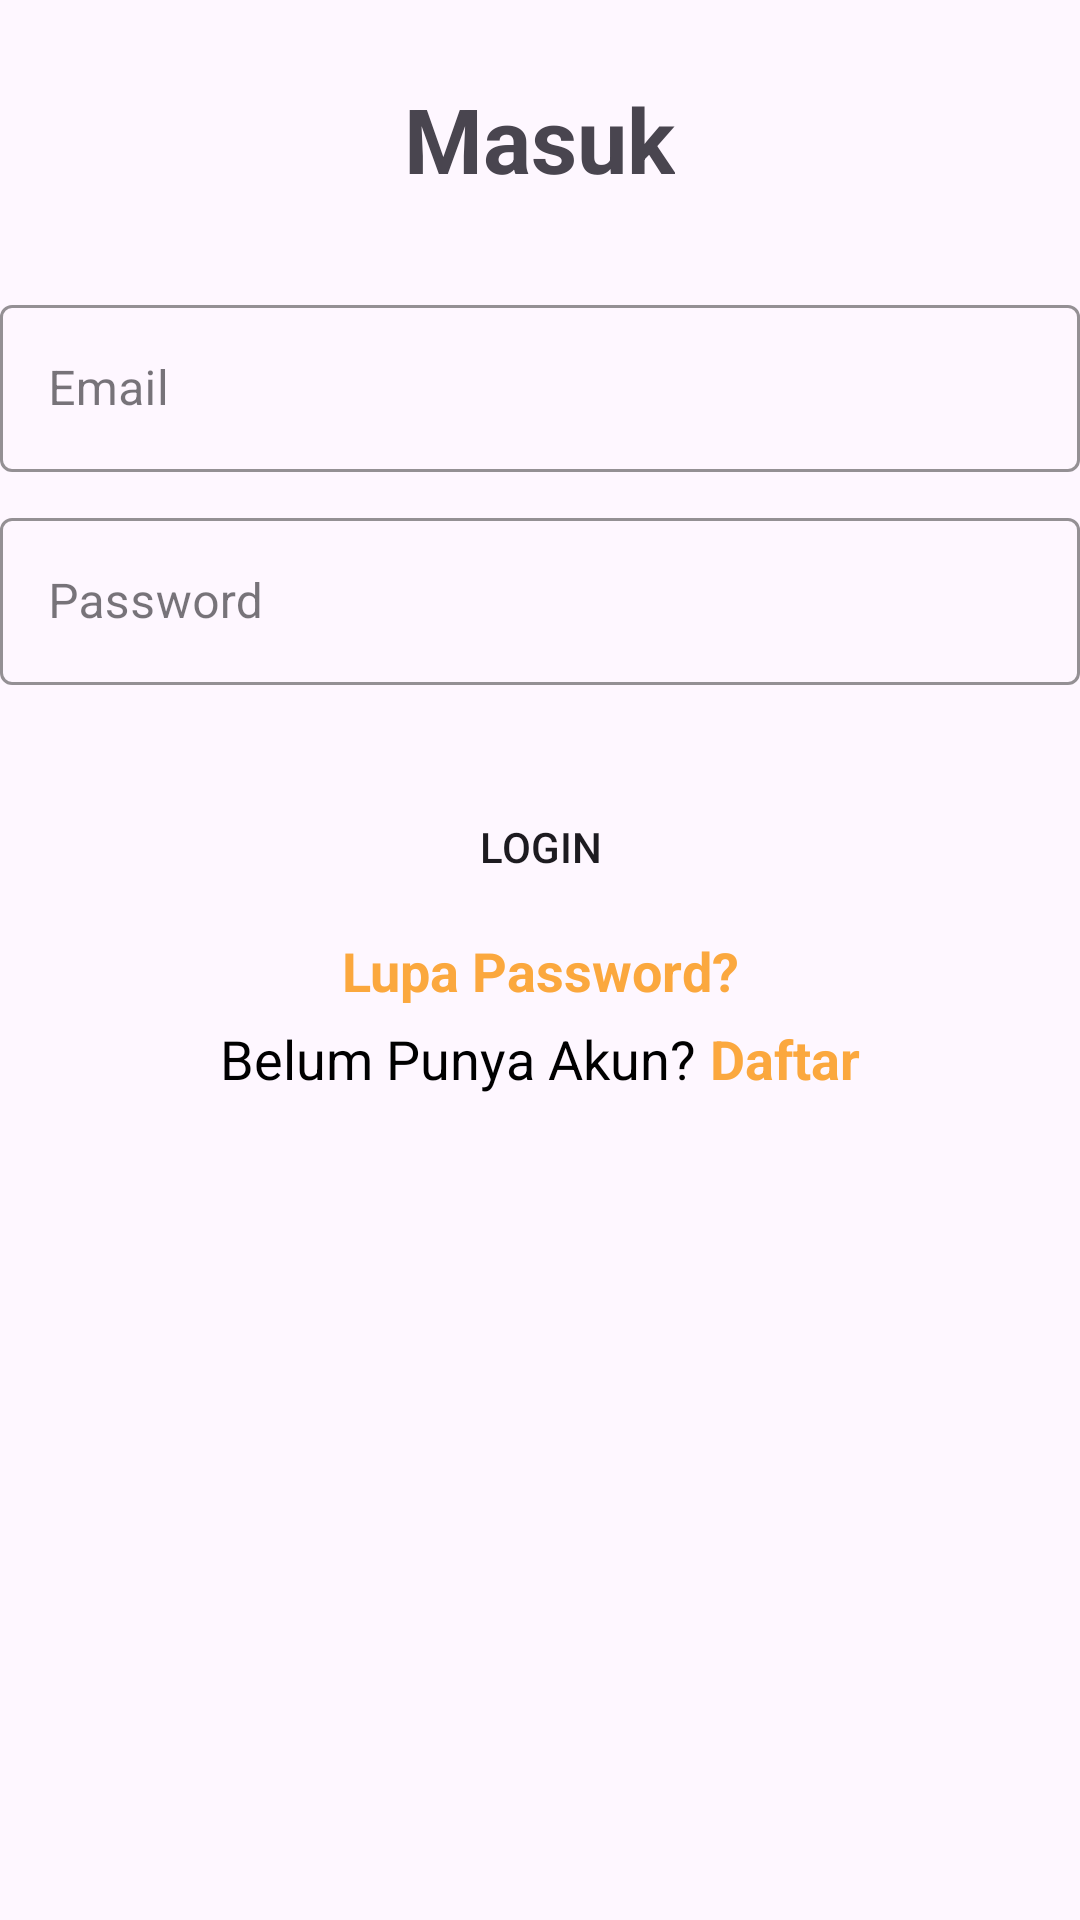

Layout XML and referenced resources for this Android screen:
<!-- AndroidManifest.xml: application theme Theme.Go4 -->
<!-- res/layout/activity_login.xml -->
<?xml version="1.0" encoding="utf-8"?>
<layout
    xmlns:android="http://schemas.android.com/apk/res/android"
    xmlns:app="http://schemas.android.com/apk/res-auto"
    xmlns:tools="http://schemas.android.com/tools" >
    <data>

    </data>

    <LinearLayout
        android:layout_width="match_parent"
        android:layout_height="match_parent"
        android:orientation="vertical"
        android:layout_marginHorizontal="40dp"
        android:layout_gravity="center"
        android:descendantFocusability="beforeDescendants"
        android:focusableInTouchMode="true"
        tools:context=".ui.activity.LoginActivity">

        <TextView
            android:layout_width="wrap_content"
            android:layout_height="wrap_content"
            android:layout_gravity="center"
            android:text="Masuk"
            android:textSize="30sp"
            android:layout_marginTop="26dp"
            android:textStyle="bold" />

        <com.google.android.material.textfield.TextInputLayout
            android:id="@+id/outlinedEmail"
            android:layout_width="match_parent"
            android:layout_height="wrap_content"
            android:layout_marginTop="30dp"
            android:hint="Email"
            app:hintTextColor="@color/grey2"
            app:boxStrokeColor="@color/grey2"
            style="@style/Widget.MaterialComponents.TextInputLayout.OutlinedBox">

            <com.google.android.material.textfield.TextInputEditText
                android:id="@+id/edtEmail"
                android:layout_width="match_parent"
                android:layout_height="wrap_content"
                android:inputType="textEmailAddress"
                />
        </com.google.android.material.textfield.TextInputLayout>

        <com.google.android.material.textfield.TextInputLayout
            android:id="@+id/outlinedPassword"
            android:layout_width="match_parent"
            android:layout_height="wrap_content"
            android:layout_marginTop="10dp"
            app:suffixText="show"
            app:suffixTextColor="@color/primary_color"
            android:hint="Password"
            app:hintTextColor="@color/grey2"
            app:boxStrokeColor="@color/grey2"
            style="@style/Widget.MaterialComponents.TextInputLayout.OutlinedBox">

            <com.google.android.material.textfield.TextInputEditText
                android:id="@+id/edtPassword"
                android:layout_width="match_parent"
                android:layout_height="wrap_content"
                android:inputType="textPassword"
                />

        </com.google.android.material.textfield.TextInputLayout>

        <Button
            android:id="@+id/btnlogin"
            android:layout_width="match_parent"
            android:layout_height="wrap_content"
            android:layout_gravity="center"
            android:layout_marginTop="30dp"
            android:background="@drawable/rounded_button"
            android:backgroundTintMode="@color/primary_color"
            android:text="login" />

        <TextView
            android:layout_width="match_parent"
            android:layout_height="wrap_content"
            android:text="Lupa Password?"
            android:textSize="18sp"
            android:gravity="center"
            android:textStyle="bold"
            android:textColor="@color/primary_color"
            android:layout_marginTop="5dp" />

        <LinearLayout
            android:layout_width="wrap_content"
            android:layout_height="wrap_content"
            android:orientation="horizontal"
            android:layout_marginTop="5dp"
            android:layout_gravity="center">

            <TextView
                android:layout_width="wrap_content"
                android:layout_height="wrap_content"
                android:text="Belum Punya Akun?"
                android:textSize="18sp"
                android:gravity="center"
                android:textColor="@color/black"
                android:layout_marginEnd="5dp"/>

            <TextView
                android:id="@+id/txt_daftar"
                android:layout_width="wrap_content"
                android:layout_height="wrap_content"
                android:text="Daftar"
                android:textSize="18sp"
                android:gravity="center"
                android:textStyle="bold"
                android:textColor="@color/primary_color"/>

        </LinearLayout>


    </LinearLayout>
</layout>
<!-- resources referenced by this layout -->
<resources>
  <color name="black">#FF000000</color>
  <color name="grey2">#BAB4B4</color>
  <color name="primary_color">#FBA83E</color>
  <style name="Theme.Go4" parent="Theme.Material3.Light.NoActionBar">
          
          <item name="colorPrimary">@color/primary_color</item>
          <item name="colorPrimaryVariant">@color/purple_700</item>
          <item name="colorOnPrimary">@color/white</item>
          
          <item name="colorSecondary">@color/teal_200</item>
          <item name="colorSecondaryVariant">@color/teal_700</item>
          <item name="colorOnSecondary">@color/black</item>
          
          <item name="android:statusBarColor" tools:targetApi="l">?attr/colorPrimaryVariant</item>
          
      </style>
  <color name="purple_700">#FF3700B3</color>
  <color name="white">#FFFFFFFF</color>
  <color name="teal_200">#FF03DAC5</color>
  <color name="teal_700">#FF018786</color>
</resources>
